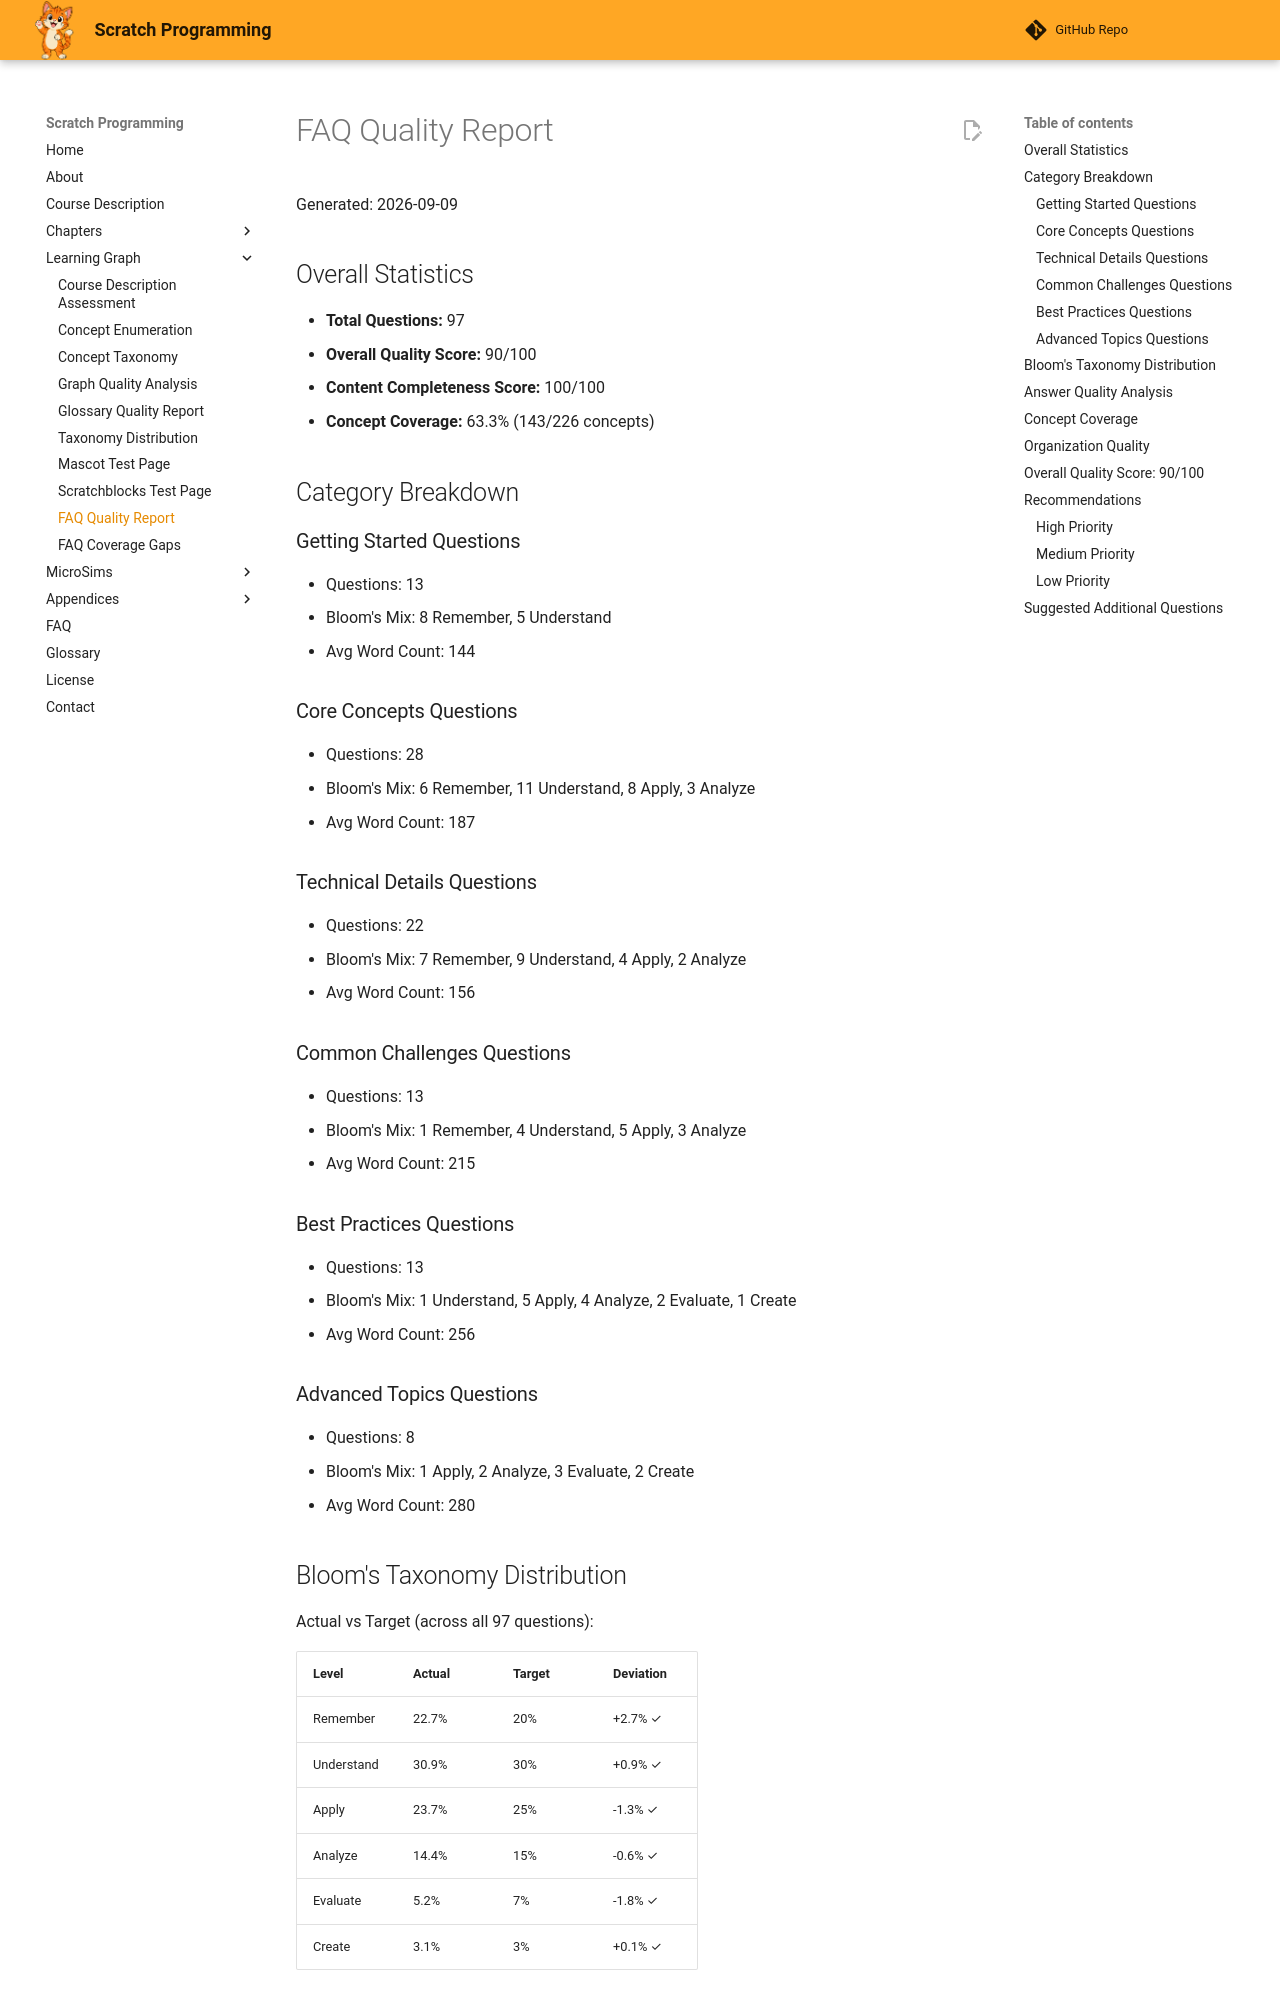

repository: dmccreary/scratch-textbook · page: learning-graph/faq-quality-report/index.html · generator: mkdocs

---
title: FAQ Quality Report
description: Quality metrics and recommendations for the generated FAQ.
---

# FAQ Quality Report

Generated: 2026-09-09

## Overall Statistics

- **Total Questions:** 97
- **Overall Quality Score:** 90/100
- **Content Completeness Score:** 100/100
- **Concept Coverage:** 63.3% (143/226 concepts)

## Category Breakdown

### Getting Started Questions
- Questions: 13
- Bloom's Mix: 8 Remember, 5 Understand
- Avg Word Count: 144

### Core Concepts Questions
- Questions: 28
- Bloom's Mix: 6 Remember, 11 Understand, 8 Apply, 3 Analyze
- Avg Word Count: 187

### Technical Details Questions
- Questions: 22
- Bloom's Mix: 7 Remember, 9 Understand, 4 Apply, 2 Analyze
- Avg Word Count: 156

### Common Challenges Questions
- Questions: 13
- Bloom's Mix: 1 Remember, 4 Understand, 5 Apply, 3 Analyze
- Avg Word Count: 215

### Best Practices Questions
- Questions: 13
- Bloom's Mix: 1 Understand, 5 Apply, 4 Analyze, 2 Evaluate, 1 Create
- Avg Word Count: 256

### Advanced Topics Questions
- Questions: 8
- Bloom's Mix: 1 Apply, 2 Analyze, 3 Evaluate, 2 Create
- Avg Word Count: 280

## Bloom's Taxonomy Distribution

Actual vs Target (across all 97 questions):

| Level | Actual | Target | Deviation |
|-------|--------|--------|-----------|
| Remember | 22.7% | 20% | +2.7% ✓ |
| Understand | 30.9% | 30% | +0.9% ✓ |
| Apply | 23.7% | 25% | -1.3% ✓ |
| Analyze | 14.4% | 15% | -0.6% ✓ |
| Evaluate | 5.2% | 7% | -1.8% ✓ |
| Create | 3.1% | 3% | +0.1% ✓ |

Total absolute deviation: 7.4% (within the 0-10% band)

Overall Bloom's Score: 25/25 (excellent distribution)

## Answer Quality Analysis

- **Examples:** 43/97 (44.3%) - Target: 40%+ ✓
- **Links:** 95/97 (97.9%) - Target: 60%+ ✓
- **Avg Length:** 195 words - Target: 100-300 ✓
- **Complete Answers:** 97/97 (100%) ✓

Answer Quality Score: 25/25

- Examples: 7/7 pts (44.3% ≥ 40%)
- Links: 7/7 pts (97.9% ≥ 60%)
- Length: 6/6 pts (195-word average sits inside the 100-300 band, and every individual answer falls inside its Bloom-level's expected range)
- Completeness: 5/5 pts (every answer fully addresses its question; none defer to "see chapter X" without also giving the answer)
